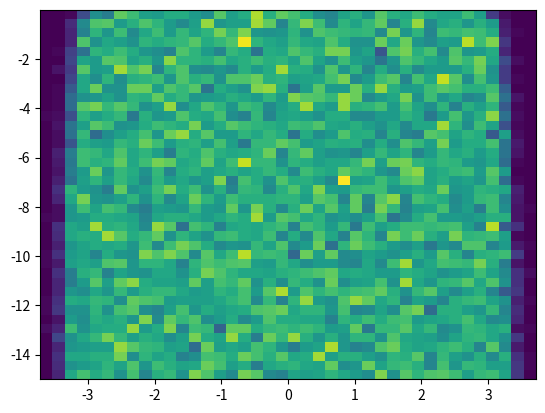

The matplotlib source for this figure:
#!/usr/bin/env python

import numpy as np
import matplotlib.pyplot as plt


def flat_sample(bounds, size=1):

    samples = np.zeros((size, len(bounds)), dtype=np.float32)
    for index, dimension in enumerate(bounds):
        samples[:, index] = np.random.uniform(
            size=size) * (dimension[1] - dimension[0]) + dimension[0]
    return samples


def phase_space_volume(bounds):
    volume = 1.0
    for dimension in bounds:
        volume *= dimension[1] - dimension[0]
    return volume


def monte_carlo_integrate(pdf, bounds, n_samples):
    samples = flat_sample(bounds, n_samples)
    weights = pdf(samples)
    volume = phase_space_volume(bounds)
    integral = np.sum(weights) * volume / n_samples
    return np.max(weights), integral


class BaseSampler(object):
    ''' Interface that defines common 
    sampler behaviour. 
    '''

    def __init__(self):
        pass

    def sample(self, pdf, bounds, n_samples):
        return np.zeros(size=(n_samples, 1))


class AcceptRejectSampler(BaseSampler):
    ''' Basic implementation of sampling, 
    where the parameters are generated uniformly over
    the phase space. 
    '''

    def __init__(self):
        pass

    def sample(self, pdf, bounds, n_samples):
        max, integral = monte_carlo_integrate(pdf, bounds, 10000)
        samples = np.zeros((n_samples, len(bounds)), dtype=np.float32)

        sample_index = 0
        while(sample_index < n_samples):
            x = flat_sample(bounds, size=1)
            weight = pdf(x) / max

            # this is the basic accept reject rule
            if weight > np.random.uniform(size=1):
                samples[sample_index, :] = x
                sample_index += 1

        return samples


# function for testing
def gauss(pars, x):
    return pars[0] * np.exp(-0.5 * (x - pars[1])**2 / pars[2]**2)


def gauss2(pars, x):
    return gauss(pars[:3], x[0, 0]) * gauss(pars[3:], x[0, 1])


def gauss_linear(pars, x):
    return gauss(pars[:3], x[0, 0]) * x[0, 1]


if __name__ == '__main__':

    sampler = AcceptRejectSampler()

    pars = np.array([10.0, 0.0, 0.5, 1.0, 0.0, 0.5])
    bounds = np.array([[-5, 5], [-15, 15]])
#    pars = np.array([1.0, 0.0, 1.0])
#    bounds = np.array([[-3, 3],])

    def pdf(x):
        return gauss_linear(pars, x)

    samples = sampler.sample(pdf, bounds, 50000)

    plt.hist2d(samples[:, 0], samples[:, 1], bins=40)
    plt.savefig('samples.pdf', dpi=400)
